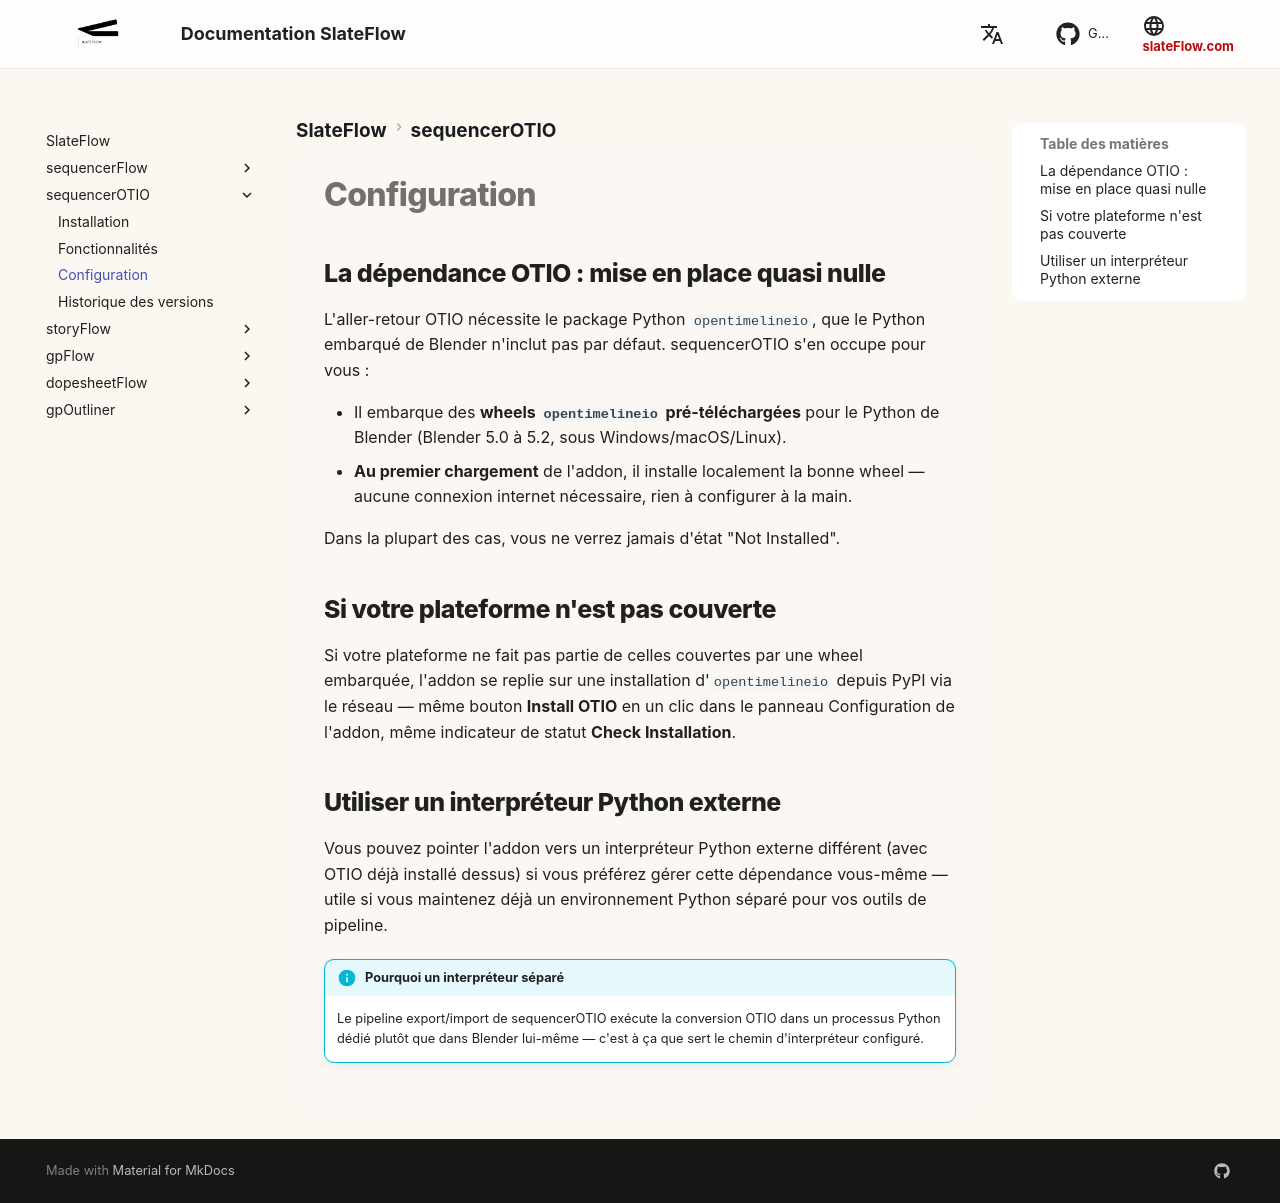

repository: oylbis/slateflow-docs · page: fr/sequencerOTIO/configuration/index.html · generator: mkdocs

# Configuration

## La dépendance OTIO : mise en place quasi nulle

L'aller-retour OTIO nécessite le package Python `opentimelineio`, que le
Python embarqué de Blender n'inclut pas par défaut. sequencerOTIO s'en
occupe pour vous :

- Il embarque des **wheels `opentimelineio` pré-téléchargées** pour le
  Python de Blender (Blender 5.0 à 5.2, sous Windows/macOS/Linux).
- **Au premier chargement** de l'addon, il installe localement la bonne
  wheel — aucune connexion internet nécessaire, rien à configurer à la main.

Dans la plupart des cas, vous ne verrez jamais d'état "Not Installed".

## Si votre plateforme n'est pas couverte

Si votre plateforme ne fait pas partie de celles couvertes par une wheel
embarquée, l'addon se replie sur une installation d'`opentimelineio` depuis
PyPI via le réseau — même bouton **Install OTIO** en un clic dans le panneau
Configuration de l'addon, même indicateur de statut **Check Installation**.

## Utiliser un interpréteur Python externe

Vous pouvez pointer l'addon vers un interpréteur Python externe différent
(avec OTIO déjà installé dessus) si vous préférez gérer cette dépendance
vous-même — utile si vous maintenez déjà un environnement Python séparé pour
vos outils de pipeline.

!!! info "Pourquoi un interpréteur séparé"
    Le pipeline export/import de sequencerOTIO exécute la conversion OTIO
    dans un processus Python dédié plutôt que dans Blender lui-même — c'est à
    ça que sert le chemin d'interpréteur configuré.
